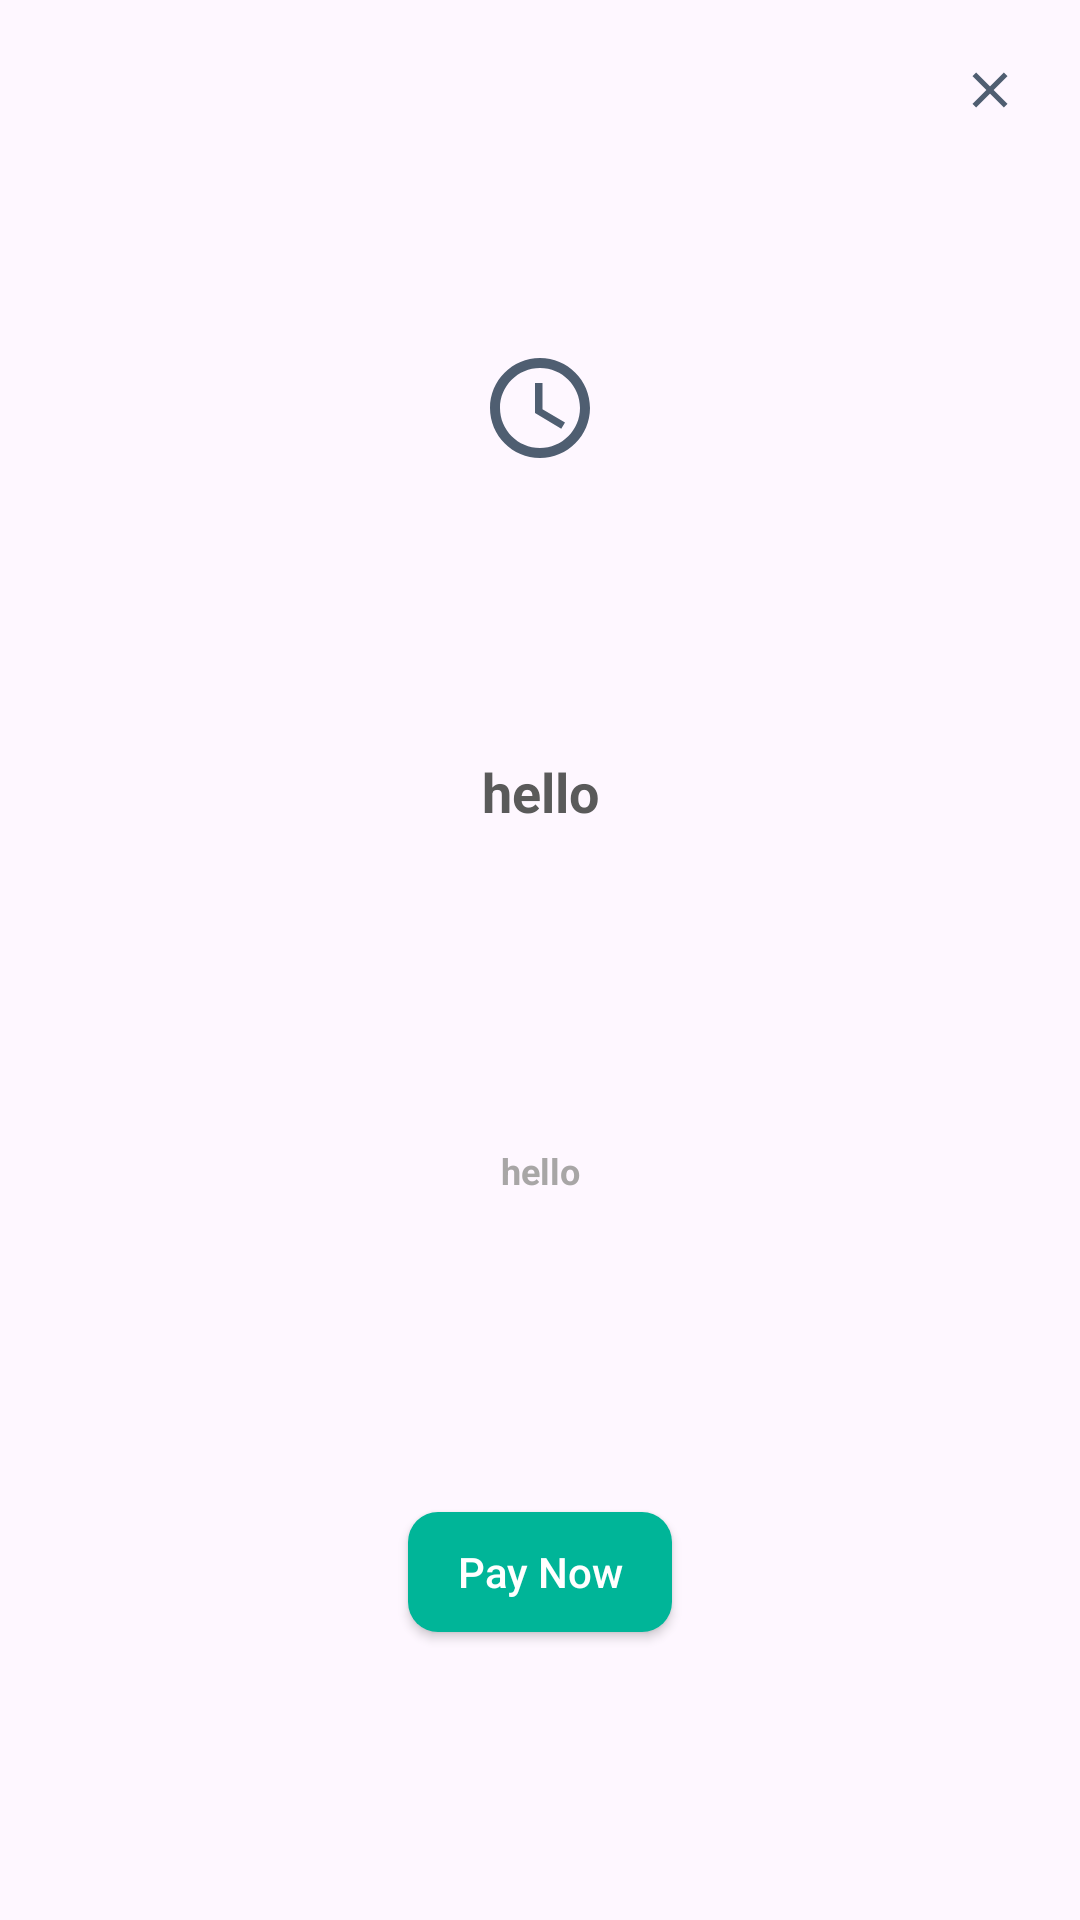

Produce the Android XML layout that renders to this screen, including the resource entries it uses.
<!-- AndroidManifest.xml: application theme Theme.MessageCredits -->
<!-- res/layout/pay_now_dialog.xml -->
<?xml version="1.0" encoding="utf-8"?>
<androidx.constraintlayout.widget.ConstraintLayout xmlns:android="http://schemas.android.com/apk/res/android"
    android:layout_width="match_parent"
    android:layout_height="wrap_content"
    xmlns:app="http://schemas.android.com/apk/res-auto">
    <androidx.appcompat.widget.AppCompatImageView
        android:id="@+id/accessIcon"
        android:layout_width="40dp"
        android:layout_height="40dp"
        app:layout_constraintTop_toTopOf="parent"
        android:layout_marginTop="30dp"
        app:layout_constraintStart_toStartOf="parent"
        app:layout_constraintEnd_toEndOf="parent"
        app:layout_constraintBottom_toTopOf="@id/amountText"
        android:src="@drawable/baseline_access_time_24"/>
    <androidx.appcompat.widget.AppCompatTextView
        android:id="@+id/amountText"
        android:layout_width="match_parent"
        android:layout_height="wrap_content"
        android:text="hello"
        android:textColor="#5A5A5A"
        android:textSize="18sp"
        android:textStyle="bold"
        android:gravity="center"
        android:layout_marginHorizontal="30dp"
        android:layout_marginVertical="10dp"
        app:layout_constraintTop_toBottomOf="@id/accessIcon"
        app:layout_constraintBottom_toTopOf="@id/newAmountText"
        app:layout_constraintEnd_toEndOf="parent"
        app:layout_constraintStart_toStartOf="parent"/>
    <androidx.appcompat.widget.AppCompatTextView
        android:id="@+id/newAmountText"
        android:layout_width="match_parent"
        android:layout_height="wrap_content"
        android:text="hello"
        android:textColor="#A8A6A6"
        android:textSize="12sp"
        android:textStyle="bold"
        android:gravity="center"
        android:layout_marginHorizontal="20dp"
        android:layout_marginVertical="10dp"
        app:layout_constraintTop_toBottomOf="@id/amountText"
        app:layout_constraintBottom_toTopOf="@id/payNowButton"
        app:layout_constraintEnd_toEndOf="parent"
        app:layout_constraintStart_toStartOf="parent"/>
    <androidx.appcompat.widget.AppCompatButton
        android:id="@+id/payNowButton"
        android:layout_width="wrap_content"
        android:layout_height="40dp"
        android:text="Pay Now"
        android:textColor="#ffffff"
        android:textAllCaps="false"
        android:layout_marginVertical="10dp"
        app:layout_constraintEnd_toEndOf="parent"
        app:layout_constraintStart_toStartOf="parent"
        app:layout_constraintTop_toBottomOf="@id/newAmountText"
        app:layout_constraintBottom_toBottomOf="parent"
        android:background="@drawable/add_credits_button_border"/>
    <androidx.appcompat.widget.AppCompatImageView
        android:id="@+id/cancelIcon"
        android:layout_width="20dp"
        android:layout_height="20dp"
        app:layout_constraintTop_toTopOf="parent"
        android:layout_marginTop="20dp"
        android:layout_marginEnd="20dp"
        app:layout_constraintEnd_toEndOf="parent"
        android:src="@drawable/baseline_close_24"/>
</androidx.constraintlayout.widget.ConstraintLayout>
<!-- resources referenced by this layout -->
<resources>
  <!-- drawable add_credits_button_border (drawable) -->
  <shape xmlns:android="http://schemas.android.com/apk/res/android">
      <solid android:color="#00B598"></solid>
      <corners android:radius="10dp"></corners>
  </shape>
  <!-- drawable baseline_access_time_24 (drawable) -->
  <vector xmlns:android="http://schemas.android.com/apk/res/android" android:height="24dp" android:tint="#4F5E71" android:viewportHeight="24" android:viewportWidth="24" android:width="24dp">
        
      <path android:fillColor="@android:color/white" android:pathData="M11.99,2C6.47,2 2,6.48 2,12s4.47,10 9.99,10C17.52,22 22,17.52 22,12S17.52,2 11.99,2zM12,20c-4.42,0 -8,-3.58 -8,-8s3.58,-8 8,-8 8,3.58 8,8 -3.58,8 -8,8z"/>
        
      <path android:fillColor="@android:color/white" android:pathData="M12.5,7H11v6l5.25,3.15 0.75,-1.23 -4.5,-2.67z"/>
      
  </vector>
  <!-- drawable baseline_close_24 (drawable) -->
  <vector xmlns:android="http://schemas.android.com/apk/res/android" android:height="24dp" android:tint="#4F5E71" android:viewportHeight="24" android:viewportWidth="24" android:width="24dp">
        
      <path android:fillColor="@android:color/white" android:pathData="M19,6.41L17.59,5 12,10.59 6.41,5 5,6.41 10.59,12 5,17.59 6.41,19 12,13.41 17.59,19 19,17.59 13.41,12z"/>
      
  </vector>
  <style name="Theme.MessageCredits" parent="Base.Theme.MessageCredits" />
  <style name="Base.Theme.MessageCredits" parent="Theme.Material3.DayNight.NoActionBar">
          
          
          <item name="colorOnPrimary">@color/white</item>
          <item name="colorOnBackground">@color/white</item>
      </style>
  <!-- not gathered from this repository: default colours our renderer supplied (Android Studio template values) -->
  <color name="white">#FFFFFFFF</color>
</resources>
